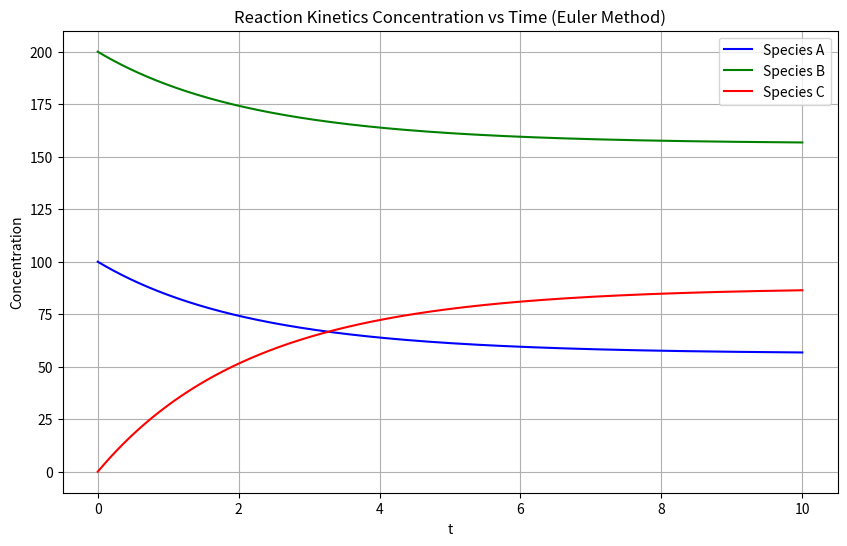

Reproduce this figure in Python.
import matplotlib.pyplot as plt
import numpy as np

k1 = 0.001
k2 = 0.1


def system(t, A, B, C):
    dA_dt = k2 * C - k1 * A * B
    dB_dt = k2 * C - k1 * A * B
    dC_dt = 2 * k1 * A * B - 2 * k2 * C
    return np.array([dA_dt, dB_dt, dC_dt])


# Initial conditions
t = 0
A = 100
B = 200
C = 0
h = 0.01  # Step size
t_target = 10

steps = int((t_target - t) / h)
state = np.array([A, B, C])  # System state vector for coupled ODEs
print(f"Initial conditions: t = {t}, A = {A}, B = {B}, C = {C}")

# Euler's method setup
t_list = [t]
A_list = [A]
B_list = [B]
C_list = [C]

# Calculate using Euler's Method
for step in range(steps):
    slopes = system(t, state[0], state[1], state[2])
    state = state + h * slopes
    t = t + h
    t_list.append(t)
    A_list.append(state[0])
    B_list.append(state[1])
    C_list.append(state[2])

print(f"Euler's method final value: t = {t:.2f}, A = {state[0]:.4f}, B = {state[1]:.4f}, C = {state[2]:.4f}")

# Plotting both curves
plt.figure(figsize=(10, 6))
plt.plot(t_list, A_list, label="Species A", color="blue")
plt.plot(t_list, B_list, label="Species B", color="green")
plt.plot(t_list, C_list, label="Species C", color="red")

plt.title("Reaction Kinetics Concentration vs Time (Euler Method)")
plt.xlabel("t")
plt.ylabel("Concentration")
plt.legend()
plt.grid(True)
plt.show()
